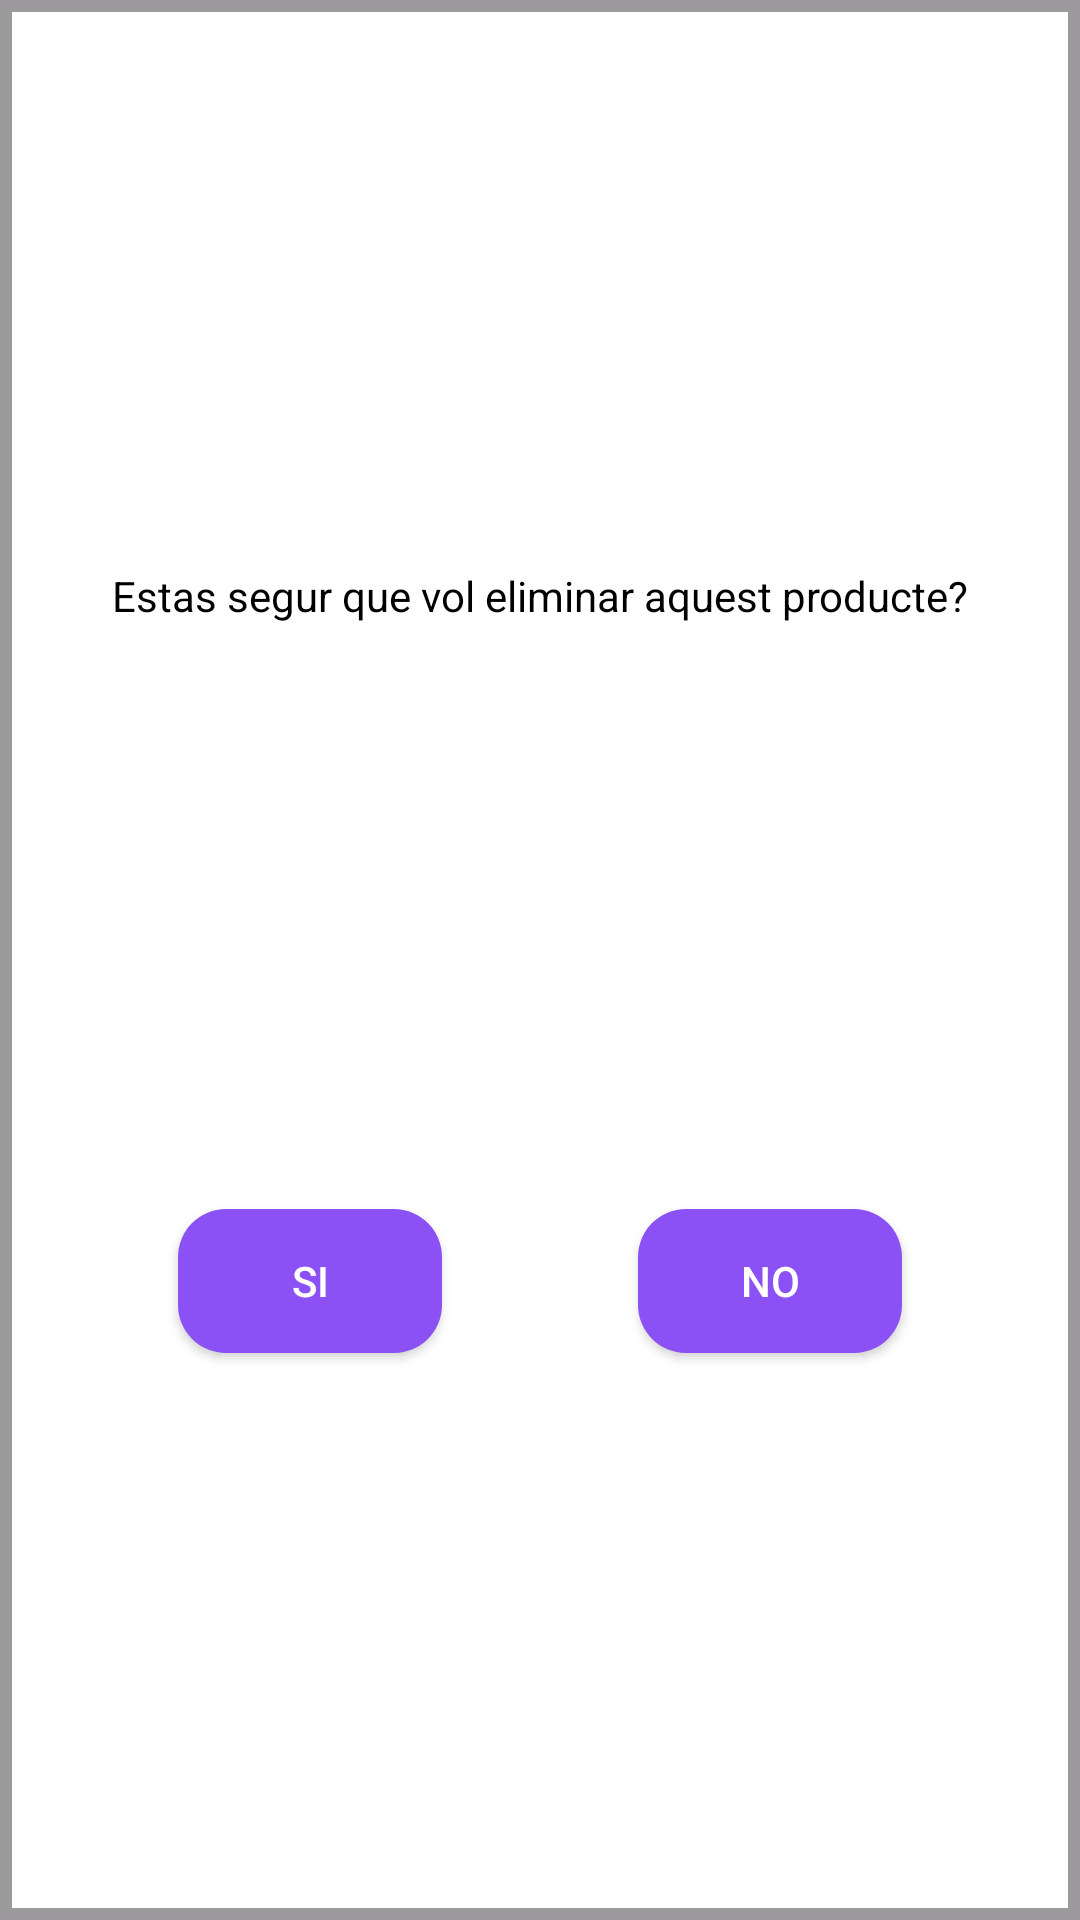

Reconstruct the res/layout file that produces this screen, plus the resources it refers to.
<!-- AndroidManifest.xml: application theme Theme.ProjectPhoneBasket -->
<!-- res/layout/activity_dcpopup.xml -->
<?xml version="1.0" encoding="utf-8"?>
<androidx.constraintlayout.widget.ConstraintLayout xmlns:android="http://schemas.android.com/apk/res/android"
    xmlns:app="http://schemas.android.com/apk/res-auto"
    xmlns:tools="http://schemas.android.com/tools"
    android:layout_width="wrap_content"
    android:layout_height="wrap_content"
    android:background="@drawable/popup_background"
    android:layout_margin="20dp"
    android:padding="14dp"
    tools:context=".popup.DCPopup">

    <TextView
        android:id="@+id/text"
        android:layout_width="wrap_content"
        android:layout_height="wrap_content"
        android:textColor="@color/black"
        android:text="@string/del_confirmation"
        app:layout_constraintTop_toTopOf="parent"
        app:layout_constraintBottom_toTopOf="@+id/yes"
        app:layout_constraintLeft_toLeftOf="parent"
        app:layout_constraintRight_toRightOf="parent"/>

    <Button
        android:id="@+id/yes"
        android:layout_width="wrap_content"
        android:layout_height="wrap_content"
        android:text="Si"
        android:layout_marginTop="20dp"
        android:layout_marginEnd="10dp"
        android:textColor="@color/white"
        android:foregroundTint="@color/white"
        android:background="@drawable/sb_background"
        app:backgroundTint="@null"
        app:layout_constraintTop_toBottomOf="@+id/text"
        app:layout_constraintBottom_toBottomOf="parent"
        app:layout_constraintStart_toStartOf="parent"
        app:layout_constraintEnd_toStartOf="@+id/no"/>

    <Button
        android:id="@+id/no"
        android:layout_width="wrap_content"
        android:layout_height="wrap_content"
        android:text="No"
        android:layout_marginTop="20dp"
        android:layout_marginStart="10dp"
        android:textColor="@color/white"
        android:foregroundTint="@color/white"
        android:background="@drawable/sb_background"
        app:backgroundTint="@null"
        app:layout_constraintTop_toBottomOf="@+id/text"
        app:layout_constraintBottom_toBottomOf="parent"
        app:layout_constraintStart_toEndOf="@+id/yes"
        app:layout_constraintEnd_toEndOf="parent"/>

</androidx.constraintlayout.widget.ConstraintLayout>
<!-- resources referenced by this layout -->
<resources>
  <color name="black">#FF000000</color>
  <color name="white">#FFFFFFFF</color>
  <!-- drawable popup_background (drawable) -->
  <?xml version="1.0" encoding="utf-8"?>
  <selector xmlns:android="http://schemas.android.com/apk/res/android">
      <item>
          <shape android:shape="rectangle">
              <stroke
                  android:width="4dp"
                  android:color="#007A7A7A" />
              <stroke
                  android:width="4dp"
                  android:color="#407A7A7A" />
              <stroke
                  android:width="4dp"
                  android:color="#807A7A7A" />
              <stroke
                  android:width="4dp"
                  android:color="#BF7A7A7A" />
              <solid android:color="#FFFFFF" />
          </shape>
      </item>
  </selector>
  <!-- drawable sb_background (drawable) -->
  <?xml version="1.0" encoding="utf-8"?>
  <selector xmlns:android="http://schemas.android.com/apk/res/android" >
      <item>
          <shape android:shape="rectangle">
              <solid android:color="@color/background_color" />
              <corners android:radius="16dp" />
          </shape>
      </item>
  </selector>
  <string name="del_confirmation">Estas segur que vol eliminar aquest producte?</string>
  <style name="Theme.ProjectPhoneBasket" parent="Base.Theme.ProjectPhoneBasket">
          <item name="android:actionMenuTextAppearance">@color/white</item>
      </style>
  <color name="background_color">#8b51f5</color>
  <style name="Base.Theme.ProjectPhoneBasket" parent="Theme.Material3.DayNight.NoActionBar">
          
          
      </style>
</resources>
